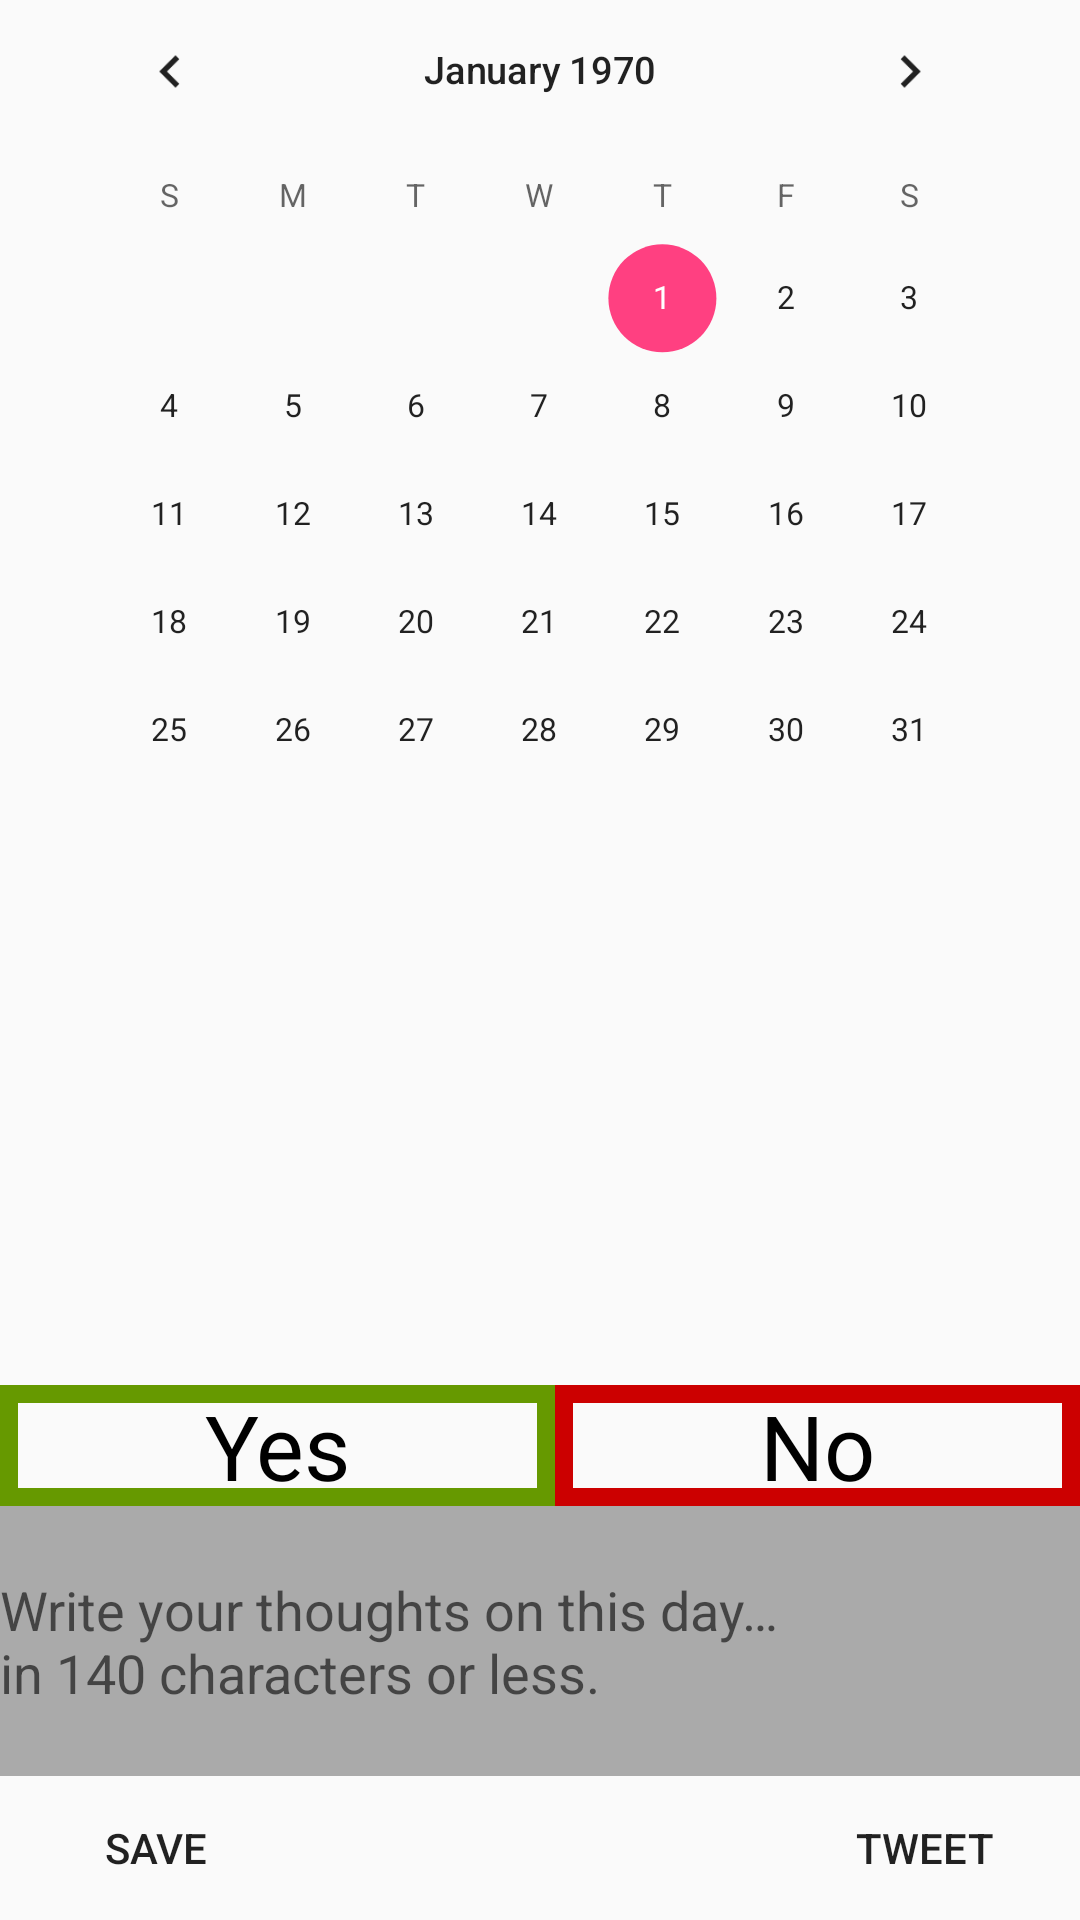

Layout XML and referenced resources for this Android screen:
<!-- AndroidManifest.xml: application theme AppTheme -->
<!-- res/layout/fragment_history.xml -->
<LinearLayout xmlns:android="http://schemas.android.com/apk/res/android"
    xmlns:app="http://schemas.android.com/apk/res-auto"
    xmlns:tools="http://schemas.android.com/tools"
    android:layout_width="match_parent"
    android:layout_height="match_parent"
    android:orientation="vertical"
    tools:context="com.appollonius.stoicsdiary.HistoryFragment" >

    <androidx.constraintlayout.widget.ConstraintLayout
        android:layout_width="match_parent"
        android:layout_height="wrap_content"
        android:orientation="horizontal"
        android:layout_gravity="center_horizontal"
        android:layout_marginTop="-24dp"
        android:layout_marginBottom="-48dp"
        android:scaleX=".9"
        android:scaleY=".9">

        <CalendarView
            android:id="@+id/history"
            android:layout_width="match_parent"
            android:layout_height="wrap_content"
            android:layout_gravity="center_horizontal"
            />

    </androidx.constraintlayout.widget.ConstraintLayout>

    <TextView
        android:id="@+id/TEXT_QUOTE"
        android:layout_width="match_parent"
        android:layout_height="wrap_content"
        android:textSize="18sp" />

    <androidx.constraintlayout.widget.ConstraintLayout
        android:layout_width="match_parent"
        android:layout_height="match_parent"
        android:focusableInTouchMode="true"
        android:orientation="horizontal" >

        <RadioGroup
            android:id="@+id/GROUP_CHOICES"
            android:layout_width="match_parent"
            android:layout_height="wrap_content"
            android:orientation="horizontal"
            android:start="@id/EDIT_FEELS"
            app:layout_constraintBottom_toTopOf="@+id/EDIT_FEELS"
            app:layout_constraintStart_toStartOf="parent">

            <RadioButton
                android:id="@+id/BUTTON_YES"
                android:layout_width="wrap_content"
                android:layout_height="match_parent"
                android:layout_weight="50"
                android:background="@drawable/choicebackground"
                android:backgroundTint="@android:color/holo_green_dark"
                android:button="@android:color/transparent"
                android:checked="false"
                android:gravity="center"
                android:text="@string/theme_text_01_good"
                android:textSize="30sp" />

            <RadioButton
                android:id="@+id/BUTTON_NO"
                android:layout_width="wrap_content"
                android:layout_height="match_parent"
                android:layout_weight="50"
                android:background="@drawable/choicebackground"
                android:backgroundTint="@android:color/holo_red_dark"
                android:button="@android:color/transparent"
                android:checked="false"
                android:gravity="center"
                android:text="@string/theme_text_01_bad"
                android:textSize="30sp" />
        </RadioGroup>

        <EditText
            android:id="@+id/EDIT_FEELS"
            android:layout_width="match_parent"
            android:layout_height="90dp"
            android:layout_above="@+id/BUTTON_FEELS_SAVE"
            android:layout_alignParentStart="true"
            android:background="#AAAAAA"
            android:hint="@string/feels_prompt_enabled"
            android:inputType="textMultiLine"
            android:labelFor="@+id/EDIT_FEELS"
            android:maxLength="140"
            android:visibility="visible"
            android:importantForAutofill="no"
            app:layout_constraintBottom_toTopOf="@+id/BUTTON_FEELS_SAVE"
            app:layout_constraintStart_toStartOf="parent" />

        <Button
            android:id="@+id/BUTTON_FEELS_SAVE"
            style="@style/Widget.AppCompat.Button.Borderless"
            android:layout_width="wrap_content"
            android:layout_height="wrap_content"
            android:layout_alignParentBottom="true"
            android:layout_alignParentStart="true"
            android:layout_marginStart="8dp"
            android:text="@string/button_save"
            app:layout_constraintBottom_toBottomOf="parent"
            app:layout_constraintStart_toStartOf="parent" />

        <Button
            android:id="@+id/BUTTON_FEELS_TWEET"
            style="@style/Widget.AppCompat.Button.Borderless"
            android:layout_width="wrap_content"
            android:layout_height="wrap_content"
            android:layout_alignEnd="@id/BUTTON_FEELS_SAVE"
            android:layout_alignParentBottom="true"
            android:layout_alignParentEnd="true"
            android:layout_marginEnd="8dp"
            android:text="@string/button_tweet"
            app:layout_constraintBottom_toBottomOf="parent"
            app:layout_constraintEnd_toEndOf="parent" />
    </androidx.constraintlayout.widget.ConstraintLayout>
</LinearLayout>
<!-- resources referenced by this layout -->
<resources>
  <!-- drawable choicebackground (drawable) -->
  <?xml version="1.0" encoding="utf-8"?>
  <selector xmlns:android="http://schemas.android.com/apk/res/android" >
  
      <item android:state_pressed="true" >
          <shape android:shape="rectangle" >
              <stroke android:width="6dip" android:color="#ccc" />
              <solid android:color="#ccc" />
          </shape>
      </item>
  
      <item android:state_checked="true">
          <shape android:shape="rectangle" >
              <stroke android:width="1dip" android:color="#ccc" />
              <solid android:color="#aaa" android:colorPressedHighlight="#888"/>
          </shape>
      </item>
  
      <item>
          <shape android:shape="rectangle"  >
              <stroke android:width="6dip" android:color="#ccc" />
              <solid android:color="@android:color/transparent" />
          </shape>
      </item>
  </selector>
  <string name="button_save">Save</string>
  <string name="button_tweet">Tweet</string>
  <string name="feels_prompt_enabled">Write your thoughts on this day…\nin 140 characters or less.</string>
  <string name="theme_text_01_bad">No</string>
  <string name="theme_text_01_good">Yes</string>
  <style name="AppTheme" parent="Theme.AppCompat.DayNight.DarkActionBar">
          
          <item name="colorPrimary">@color/colorPrimary</item>
          <item name="colorPrimaryDark">@color/colorPrimaryDark</item>
          <item name="colorAccent">@color/colorAccent</item>
          <item name="windowActionBar">true</item>
          <item name="windowNoTitle">false</item>
      </style>
  <color name="colorPrimary">#3F51B5</color>
  <color name="colorPrimaryDark">#303F9F</color>
  <color name="colorAccent">#ff4081</color>
</resources>
